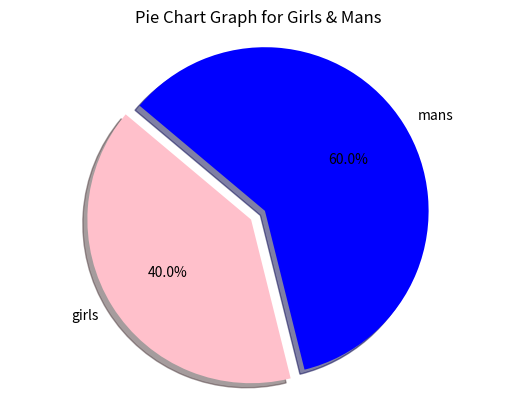

Reproduce this figure in Python.
import matplotlib.pyplot as plt

labels = 'girls','mans'
sizes = [8, 12]
colors = ['pink', 'blue']
explode = (0.1, 0) # explode 1st slice

# Plot
plt.pie(sizes, explode=explode, labels=labels, colors=colors,
autopct='%1.1f%%', shadow=True, startangle=140)
plt.title("Pie Chart Graph for Girls & Mans")

plt.axis('equal')
plt.show()